Run: headless pygame with SDL's dummy video driver; simulated clock (each Clock.tick advances the game by its frame time, no real sleeping); random seed 0; keys injected as events and as key.get_pressed() state; mouse plan: one left click at the window centre at the start of phase 2, then a move to the lower-right quarter at the start of phase 3.
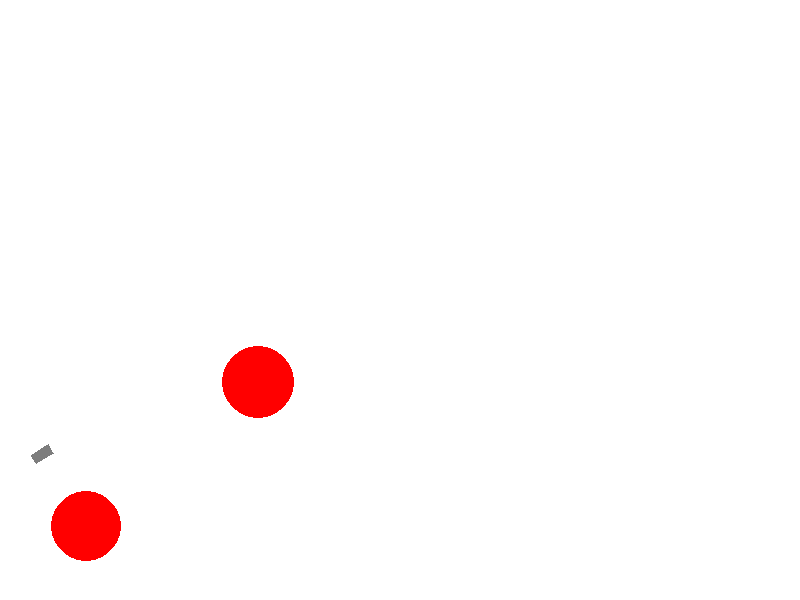
Frame 1 of 4 · flips 1–60 · no input
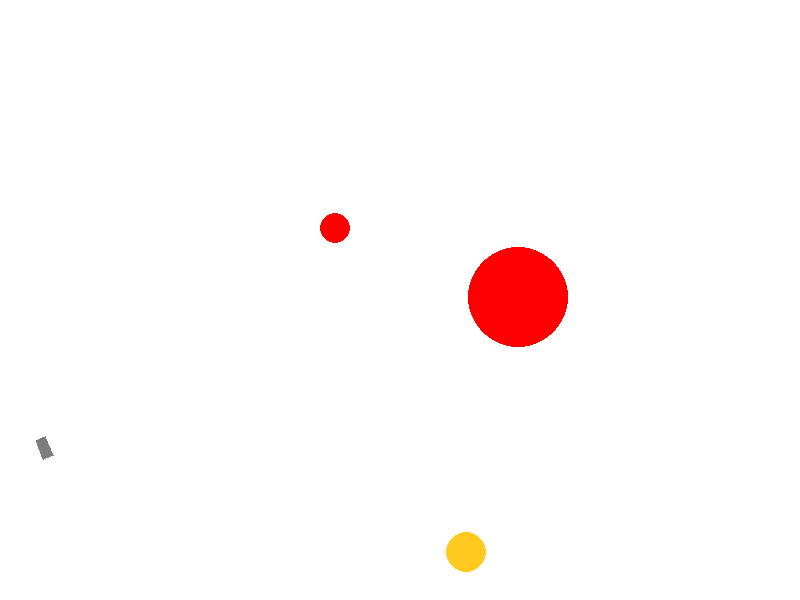
Frame 2 of 4 · flips 61–180 · clicked the window centre · tapped SPACE, RETURN · held RIGHT (→), D
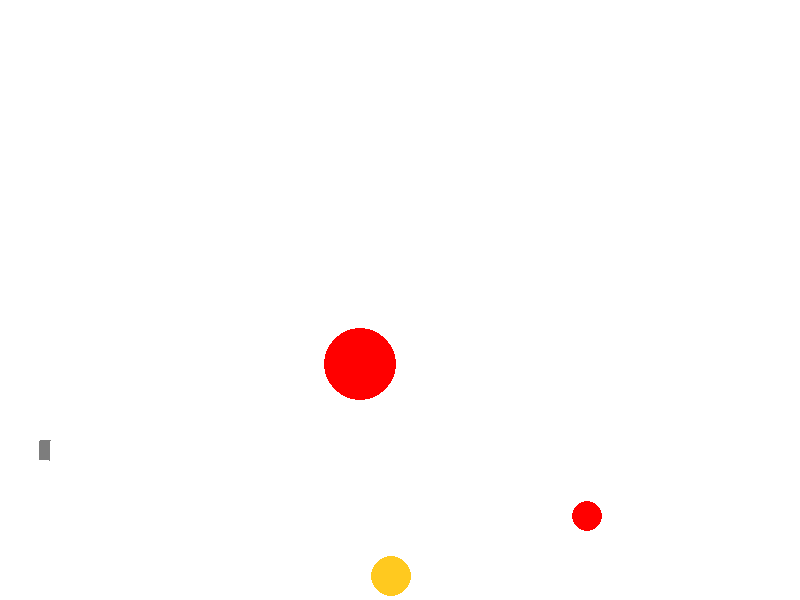
Frame 3 of 4 · flips 181–300 · moved the mouse to the lower-right quarter · held DOWN (↓), S
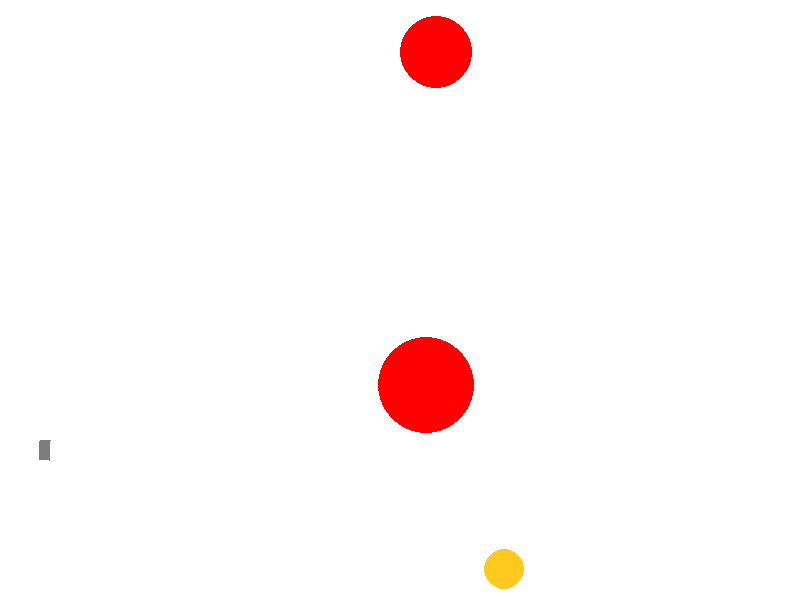
Frame 4 of 4 · flips 301–420 · held LEFT (←), A, UP (↑), W

The pygame program that drew these frames:

import math
from random import choice, randint

import pygame


FPS = 30

RED = 0xFF0000
BLUE = 0x0000FF
YELLOW = 0xFFC91F
GREEN = 0x00FF00
MAGENTA = 0xFF03B8
CYAN = 0x00FFCC
BLACK = (0, 0, 0)
WHITE = 0xFFFFFF
GREY = 0x7D7D7D
GAME_COLORS = [RED, BLUE, YELLOW, GREEN, MAGENTA, CYAN]

WIDTH = 800
HEIGHT = 600

# ускорение свободного падения и успокаивающий коэффицент (успокаивает кинутый шарик)
g = -1
k = 0.8
pos_x = 40
pos_y = 450


class Ball:
    'Это создается летящий шарик сбивающий цель'

    def __init__(self, screen: pygame.Surface, x = pos_x, y = pos_y):
        """ Конструктор класса ball

        Args:
        x - начальное положение мяча по горизонтали
        y - начальное положение мяча по вертикали
        r - радиус шарика
        vx - скорость по горизонтали
        vy - скорость по вертикали
        color - цвет шарика
        live - ?
        """
        self.screen = screen
        self.x = x
        self.y = y
        self.r = 20
        self.vx = 0
        self.vy = 0
        self.color = choice(GAME_COLORS)
        self.live = 30

    def move(self):
        """Переместить мяч по прошествии единицы времени.

        Метод описывает перемещение мяча за один кадр перерисовки. То есть, обновляет значения
        self.x и self.y с учетом скоростей self.vx и self.vy, силы гравитации, действующей на мяч,
        и стен по краям окна (размер окна 800х600).
        """
        self.x += self.vx
        self.y -= self.vy
        self.vy += g
        if self.x > WIDTH*96/100 or self.x < WIDTH*4/100:
            self.vx = -self.vx*k
        if self.y > HEIGHT*96/100 or self.y < HEIGHT*4/100:
            self.vy = -self.vy*k

    def draw(self):
        pygame.draw.circle(
            self.screen,
            self.color,
            (self.x, self.y),
            self.r
        )

    def hittest(self, obj):
        """Функция проверяет сталкивалкивается ли данный обьект с целью, описываемой в обьекте obj.

        Args:
            obj: Обьект, с которым проверяется столкновение.
        Returns:
            Возвращает True в случае столкновения мяча и цели. В противном случае возвращает False.
        """
        if (obj.x-self.x)**2 + (obj.y-self.y)**2 > (obj.r + self.r)**2:
            return False
        else:
            return True


class Gun:
    def __init__(self, screen):
        self.screen = screen
        self.f2_power = 10
        self.f2_on = 0
        self.an = 1
        self.x = pos_x
        self.y = pos_y
        self.l = 10
        self.color = GREY

    def fire_start(self, event):
        self.f2_on = 1

    def fire_end(self, event):
        """Выстрел мячом.

        Происходит при отпускании кнопки мыши.
        Начальные значения компонент скорости мяча vx и vy зависят от положения мыши.
        """
        global balls, bullet
        bullet += 1
        new_ball = Ball(self.screen)
        self.an = math.atan2((event.pos[1]-new_ball.y), (event.pos[0]-new_ball.x))
        new_ball.vx = self.f2_power * math.cos(self.an)
        new_ball.vy = - self.f2_power * math.sin(self.an)
        balls.append(new_ball)
        self.f2_on = 0
        self.f2_power = 10

    def targetting(self, event):
        """Прицеливание. Зависит от положения мыши. Все махинации происходят над пушкой"""
        if event:
            self.an = math.atan((event.pos[1]-pos_y) / (event.pos[0]-pos_x))
        if self.f2_on:
            self.color = RED
        else:
            self.color = GREY

    def draw(self):
        pygame.draw.polygon(self.screen, self.color, [
             (self.x - math.sin(self.an) * self.l, self.y + math.cos(self.an) * self.l),
             (self.x + math.sin(self.an) * self.l, self.y - math.cos(self.an)*self.l),
             (self.x + math.sin(self.an) * self.l + math.cos(self.an) * self.f2_power,
              self.y - math.cos(self.an) * self.l + math.sin(self.an) * self.f2_power),
             (self.x - math.sin(self.an) * self.l + math.cos(self.an) * self.f2_power,
              self.y + math.cos(self.an) * self.l + math.sin(self.an) * self.f2_power)
        ])

    def power_up(self):
        if self.f2_on:
            if self.f2_power < 100:
                self.f2_power += 1
            self.color = RED
        else:
            self.color = GREY


class Target:
    # self.points = 0
    # self.live = 1
    # FIXME: don't work!!! How to call this functions when object is created?
    # self.new_target()

    def __init__(self):
        """ Инициализация цели. """
        self.x = randint(600, 780)
        self.y = randint(300, 550)
        self.r = randint(10, 50)
        self.vx = randint(10, 20)
        self.vy = randint(10, 20)
        self.color = RED
        self.live = 1
        self.points = 0

    def new_target(self):
        """ Инициализация новой цели. """
        self.x = randint(600, 780)
        self.y = randint(300, 550)
        self.r = randint(2, 50)
        self.vx = randint(10, 20)
        self.vy = randint(10, 20)
        self.color = RED
        self.live = 1
        self.points = 0

    def move(self):
        self.x += self.vx
        self.y -= self.vy
        if self.x > WIDTH * 96 / 100 or self.x < WIDTH * 4 / 100:
            self.vx = -self.vx
        if self.y > HEIGHT * 96 / 100 or self.y < HEIGHT * 4 / 100:
            self.vy = -self.vy

    def hit(self, points = 1):
        """Попадание шарика в цель."""

        self.points = 0
        points = 4
        self.points += points

    def draw(self):
            pygame.draw.circle(screen, self.color, (self.x, self.y), self.r)


pygame.init()
screen = pygame.display.set_mode((WIDTH, HEIGHT))
sum_points = 0
bullet = 0
balls = []

clock = pygame.time.Clock()
gun = Gun(screen)
target1 = Target()
target2 = Target()
finished = False

while not finished:
    screen.fill(WHITE)
    gun.draw()
    target1.move()
    target1.draw()
    target2.move()
    target2.draw()
    for b in balls:
        b.draw()
    pygame.display.update()

    clock.tick(FPS)
    for event in pygame.event.get():
        if event.type == pygame.QUIT:
            finished = True
        elif event.type == pygame.MOUSEBUTTONDOWN:
            gun.fire_start(event)
        elif event.type == pygame.MOUSEBUTTONUP:
            gun.fire_end(event)
        elif event.type == pygame.MOUSEMOTION:
            gun.targetting(event)

    for b in balls:
        b.move()
        if b.hittest(target1) and target1.live:
            target1.live = 0
            target1.hit()
            target1.new_target()
        if b.hittest(target2) and target2.live:
            target2.live = 0
            target2.hit()
            target2.new_target()

    gun.power_up()

pygame.quit()
